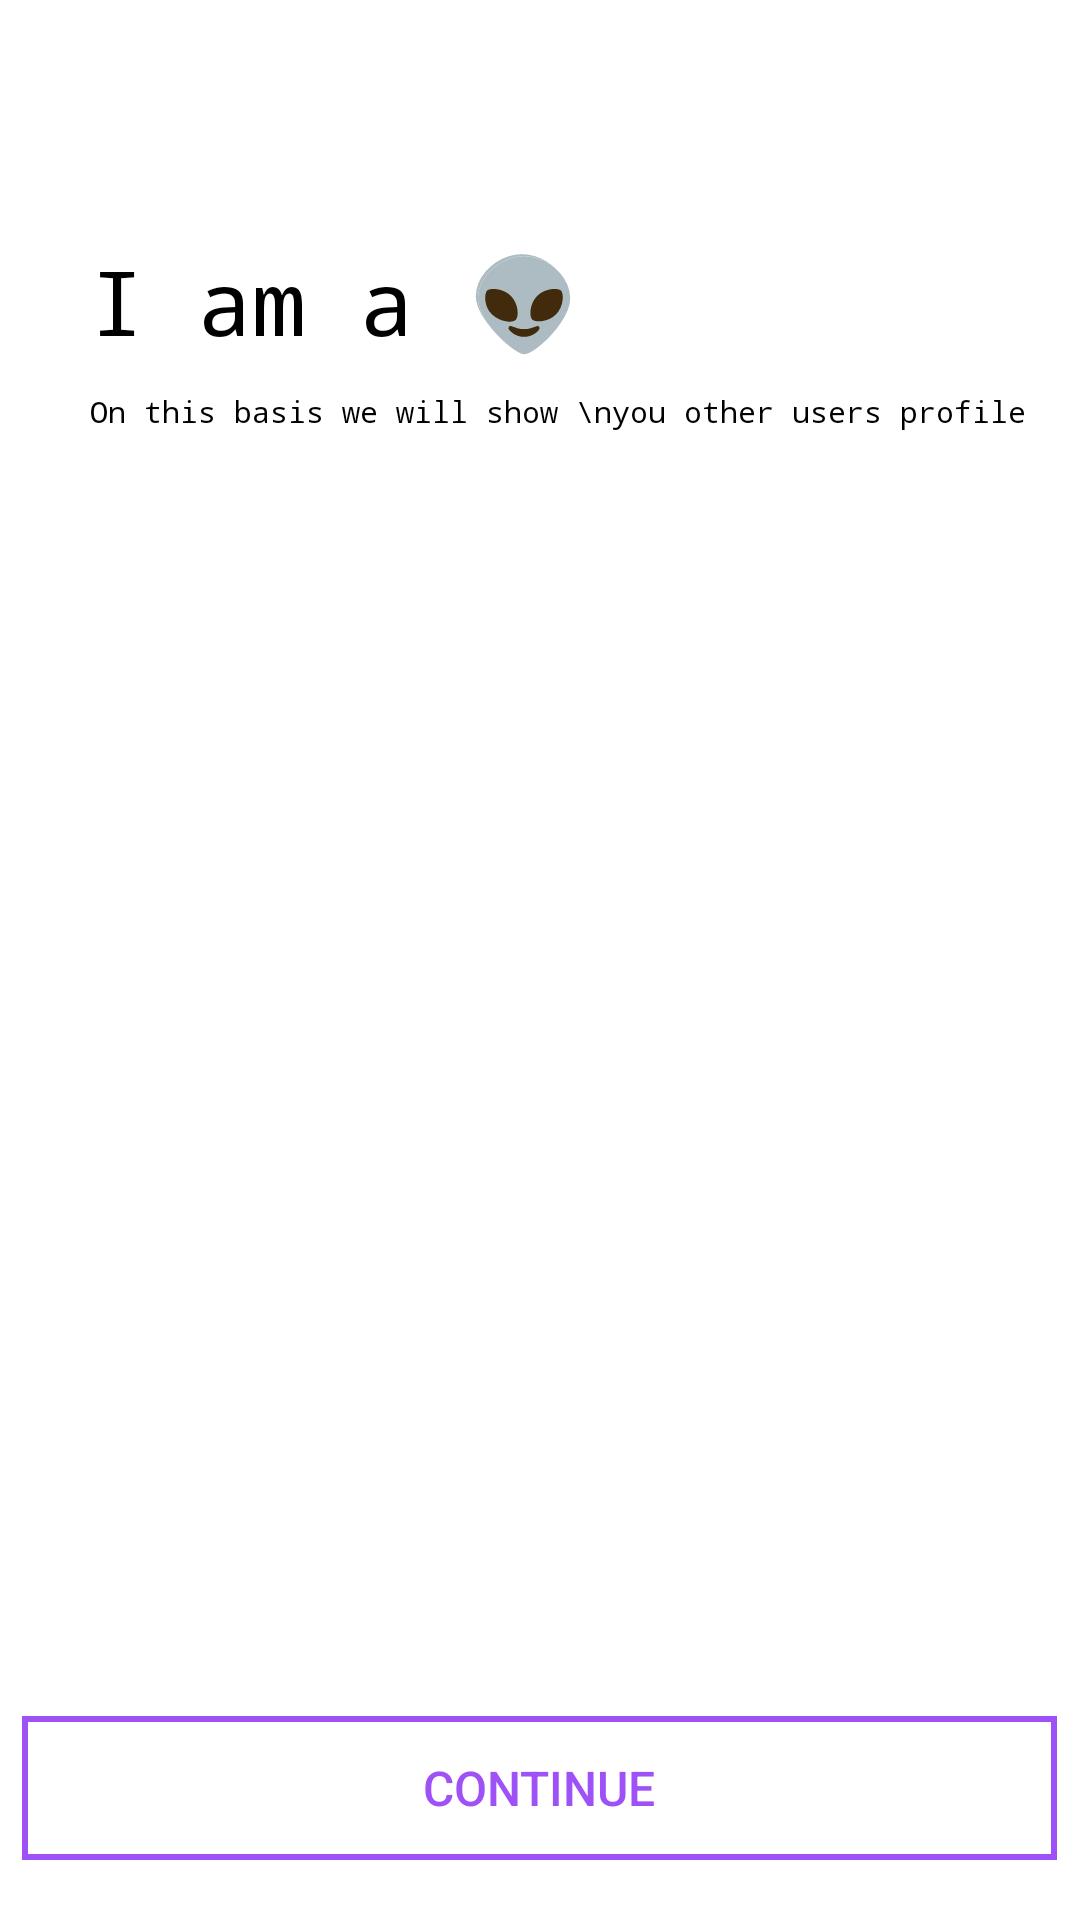

This screen was rendered from an Android layout file. Write that file and the resources it references.
<!-- AndroidManifest.xml: application theme Theme.ProjectPartner -->
<!-- res/layout/activity_tell_us_more2.xml -->
<?xml version="1.0" encoding="utf-8"?>
<RelativeLayout xmlns:android="http://schemas.android.com/apk/res/android"
    xmlns:app="http://schemas.android.com/apk/res-auto"
    xmlns:tools="http://schemas.android.com/tools"
    android:layout_width="match_parent"
    android:layout_height="match_parent"
    android:orientation="vertical"
    android:background="@color/white"
    tools:context=".TellUsMoreActivity2">


    <TextView
        android:layout_width="wrap_content"
        android:layout_height="wrap_content"
        android:id="@+id/text1"
        android:text="I am a 👽"
        android:fontFamily="monospace"
        android:textColor="@color/black"
        android:textSize="30sp"
        android:layout_marginTop="80dp"
        android:layout_marginStart="30dp">
    </TextView>

    <TextView
        android:layout_width="wrap_content"
        android:layout_height="wrap_content"
        android:layout_below="@+id/text1"
        android:text="On this basis we will show \nyou other users profile"
        android:fontFamily="monospace"
        android:textColor="@color/black"
        android:textSize="10sp"
        android:layout_marginTop="10dp"
        android:layout_marginStart="30dp">
    </TextView>

    <com.google.android.material.button.MaterialButtonToggleGroup
        android:id="@+id/toggleGrp"
        app:singleSelection="true"
        android:layout_width="300dp"
        android:layout_height="wrap_content"
        android:layout_centerInParent="true"
        android:orientation="vertical">

    <Button
        style="@style/Widget.MaterialComponents.Button.OutlinedButton"
        android:layout_width="300dp"
        android:layout_height="wrap_content"
        android:id="@+id/androidbtn"
        android:padding="6dp"
        android:layout_marginTop="10dp"
        android:textSize="13sp"
        android:textColor="@color/purple_700"
        android:text="ANDROID developer">
    </Button>

    <Button
        style="@style/Widget.MaterialComponents.Button.OutlinedButton"
        android:layout_width="300dp"
        android:layout_height="wrap_content"
        android:id="@+id/webbtn"
        android:layout_below="@+id/androidbtn"
        android:padding="6dp"
        android:textSize="13sp"
        android:textColor="@color/purple_700"
        android:text="Web developer">
    </Button>

    <Button
        style="@style/Widget.MaterialComponents.Button.OutlinedButton"
        android:layout_width="300dp"
        android:layout_height="wrap_content"
        android:id="@+id/reactbtn"
        android:padding="6dp"
        android:layout_marginTop="10dp"
        android:textSize="13sp"
        android:textColor="@color/purple_700"
        android:text="REact developer">
    </Button>

    </com.google.android.material.button.MaterialButtonToggleGroup>


    <androidx.appcompat.widget.AppCompatButton
        android:id="@+id/continueBtn"
        android:layout_width="345dp"
        android:layout_height="wrap_content"
        android:layout_alignParentBottom="true"
        android:layout_centerHorizontal="true"
        android:layout_marginBottom="20dp"
        android:background="@drawable/outlinebackground"
        android:elevation="5dp"
        android:shadowRadius="3"
        android:text="Continue"
        android:textAllCaps="true"
        android:textColor="#9F51F8"
        android:textSize="16sp"></androidx.appcompat.widget.AppCompatButton>

</RelativeLayout>
<!-- resources referenced by this layout -->
<resources>
  <color name="black">#FF000000</color>
  <color name="purple_700">#9555EF</color>
  <color name="white">#FFFFFFFF</color>
  <!-- drawable outlinebackground (drawable) -->
  <?xml version="1.0" encoding="utf-8"?>
  <shape xmlns:android="http://schemas.android.com/apk/res/android">
      <stroke android:width="2dp"
          android:color="#9F51F8"></stroke>
  </shape>
  <style name="Theme.ProjectPartner" parent="Theme.MaterialComponents.DayNight.NoActionBar">
          
          <item name="colorPrimary">@color/purple_500</item>
          <item name="colorPrimaryVariant">@color/purple_700</item>
          <item name="colorOnPrimary">@color/white</item>
          
          <item name="colorSecondary">@color/teal_200</item>
          <item name="colorSecondaryVariant">@color/teal_700</item>
          <item name="colorOnSecondary">@color/black</item>
          
          <item name="android:statusBarColor" tools:targetApi="l">?attr/colorPrimaryVariant</item>
          
      </style>
  <color name="purple_500">#FF6200EE</color>
  <color name="teal_200">#FF03DAC5</color>
  <color name="teal_700">#FF018786</color>
</resources>
